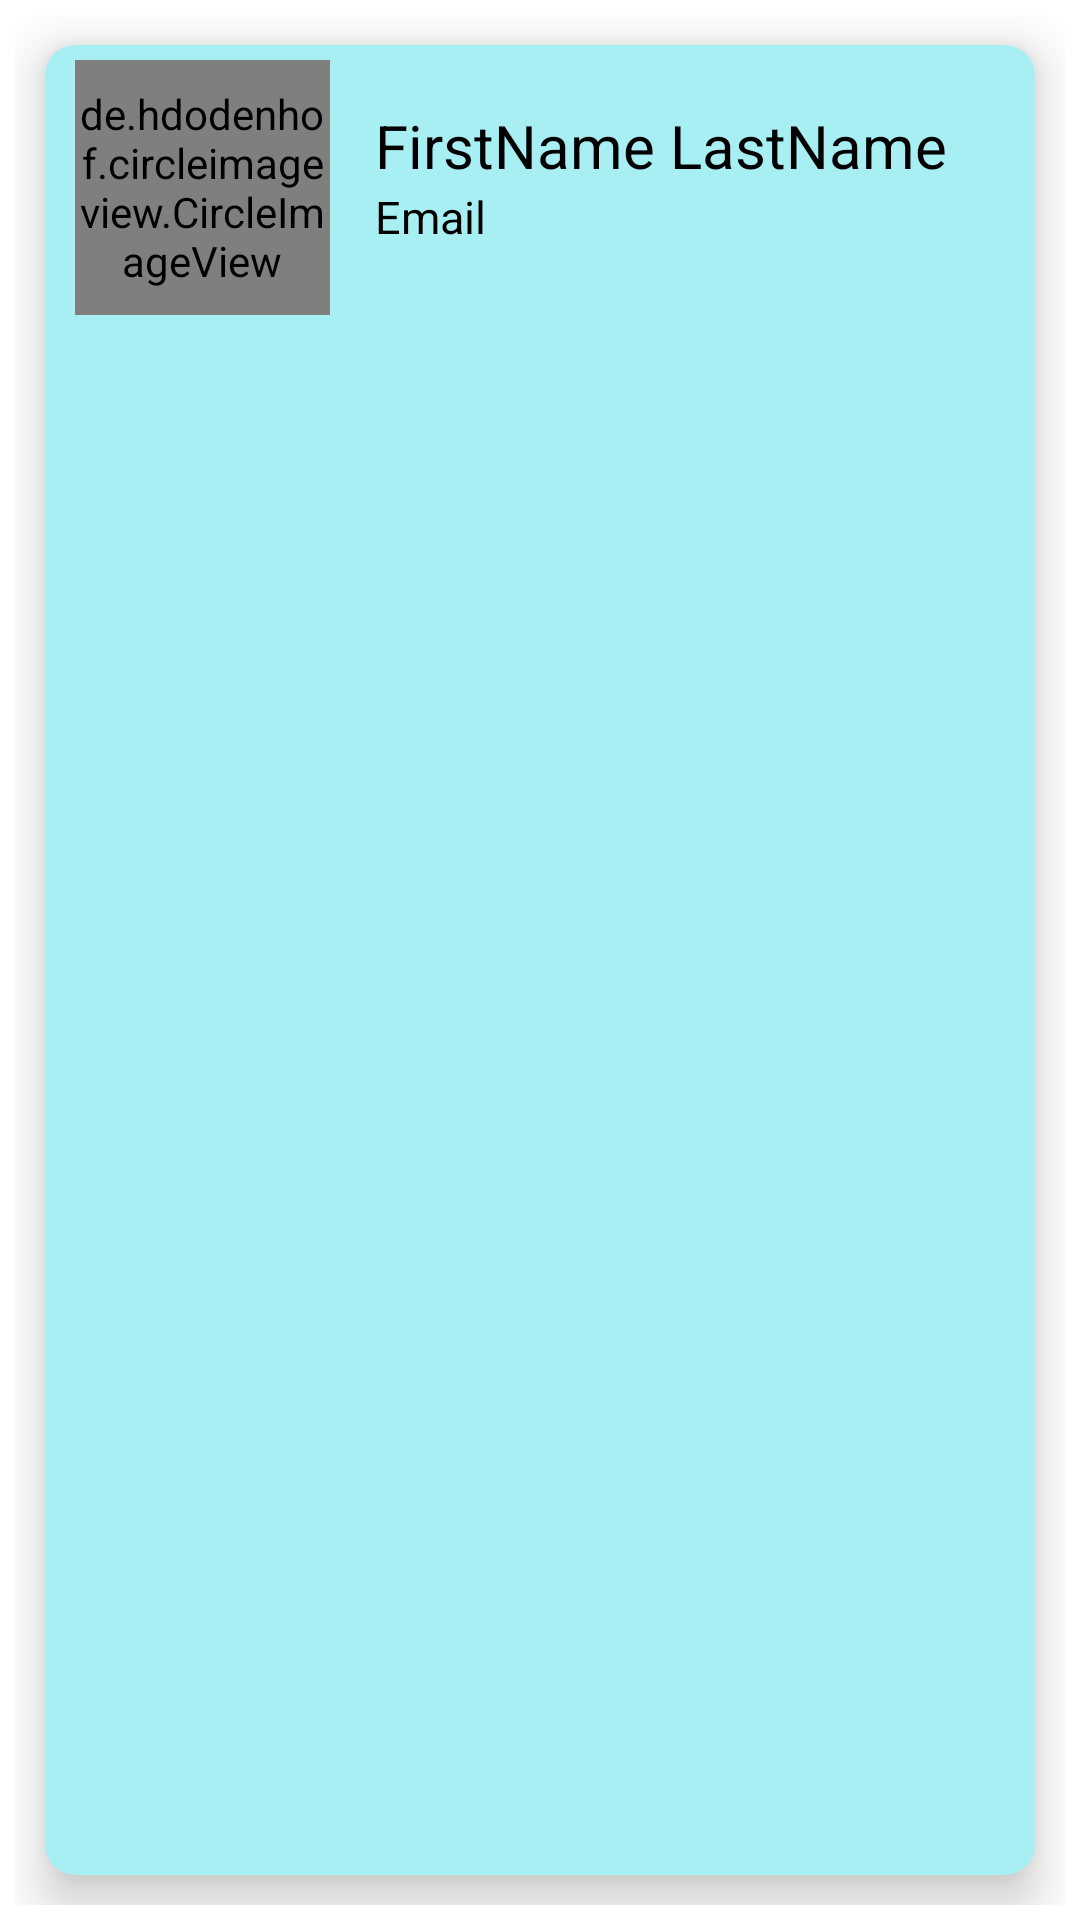

Layout XML and referenced resources for this Android screen:
<!-- AndroidManifest.xml: application theme Theme.ChatBD -->
<!-- res/layout/design.xml -->
<?xml version="1.0" encoding="utf-8"?>
<androidx.constraintlayout.widget.ConstraintLayout xmlns:android="http://schemas.android.com/apk/res/android"
    android:layout_width="match_parent"
    android:layout_height="wrap_content"
    xmlns:app="http://schemas.android.com/apk/res-auto"
    android:padding="5dp">

    <androidx.cardview.widget.CardView
        app:layout_constraintStart_toStartOf="parent"
        app:layout_constraintTop_toTopOf="parent"
        android:layout_width="match_parent"
        android:layout_height="match_parent"
        android:layout_margin="10dp"
        app:cardCornerRadius="10dp"
        app:cardElevation="10dp"
        app:cardBackgroundColor="#A8EFF4">

        <androidx.constraintlayout.widget.ConstraintLayout
            android:layout_width="match_parent"
            android:layout_height="match_parent"
            android:padding="5dp">

        <de.hdodenhof.circleimageview.CircleImageView
            xmlns:app="http://schemas.android.com/apk/res-auto"
            android:id="@+id/profile_image"
            android:layout_width="85dp"
            android:layout_height="85dp"
            android:layout_marginStart="5dp"
            android:src="@drawable/profile"
            app:civ_border_width="2dp"
            app:civ_border_color="#FF000000"
            app:layout_constraintStart_toStartOf="parent"
            app:layout_constraintTop_toTopOf="parent"/>

        <TextView
            android:id="@+id/firstName"
            android:layout_width="wrap_content"
            android:layout_height="wrap_content"
            android:text="FirstName"
            android:textColor="@color/black"
            android:textSize="20sp"
            android:layout_marginTop="15dp"
            android:layout_marginLeft="15dp"
            android:layout_marginBottom="10dp"
            app:layout_constraintStart_toEndOf="@+id/profile_image"
            app:layout_constraintTop_toTopOf="parent"/>

            <TextView
                android:id="@+id/lastName"
                android:layout_width="wrap_content"
                android:layout_height="wrap_content"
                android:text="LastName"
                android:textColor="@color/black"
                android:textSize="20sp"
                android:layout_marginTop="15dp"
                android:layout_marginLeft="5dp"
                android:layout_marginBottom="10dp"
                app:layout_constraintStart_toEndOf="@+id/firstName"
                app:layout_constraintTop_toTopOf="parent"/>

            <TextView
                android:id="@+id/email"
                android:layout_width="wrap_content"
                android:layout_height="wrap_content"
                android:text="Email"
                android:textColor="@color/black"
                android:textSize="15sp"
                android:layout_marginLeft="15dp"
                app:layout_constraintStart_toEndOf="@+id/profile_image"
                app:layout_constraintTop_toBottomOf="@+id/firstName"/>

            <TextView
                android:id="@+id/message"
                android:layout_width="wrap_content"
                android:layout_height="wrap_content"
                android:background="@drawable/ic_message"
                android:layout_marginEnd="5dp"
                android:textSize="10sp"
                app:layout_constraintEnd_toEndOf="parent"
                app:layout_constraintTop_toTopOf="parent"
                app:layout_constraintBottom_toBottomOf="parent"/>


        </androidx.constraintlayout.widget.ConstraintLayout>

    </androidx.cardview.widget.CardView>

</androidx.constraintlayout.widget.ConstraintLayout>
<!-- resources referenced by this layout -->
<resources>
  <style name="Theme.ChatBD" parent="Theme.MaterialComponents.DayNight.DarkActionBar">
          
          <item name="colorPrimary">@color/purple_500</item>
          <item name="colorPrimaryVariant">@color/purple_700</item>
          <item name="colorOnPrimary">@color/white</item>
          
          <item name="colorSecondary">@color/teal_200</item>
          <item name="colorSecondaryVariant">@color/teal_700</item>
          <item name="colorOnSecondary">@color/black</item>
          
          <item name="android:statusBarColor" tools:targetApi="l">?attr/colorPrimaryVariant</item>
          
      </style>
  <!-- not gathered from this repository: default colours our renderer supplied (Android Studio template values) -->
  <color name="purple_500">#FF6200EE</color>
  <color name="purple_700">#FF3700B3</color>
  <color name="teal_200">#FF03DAC5</color>
  <color name="teal_700">#FF018786</color>
  <color name="black">#FF000000</color>
  <color name="white">#FFFFFFFF</color>
</resources>
